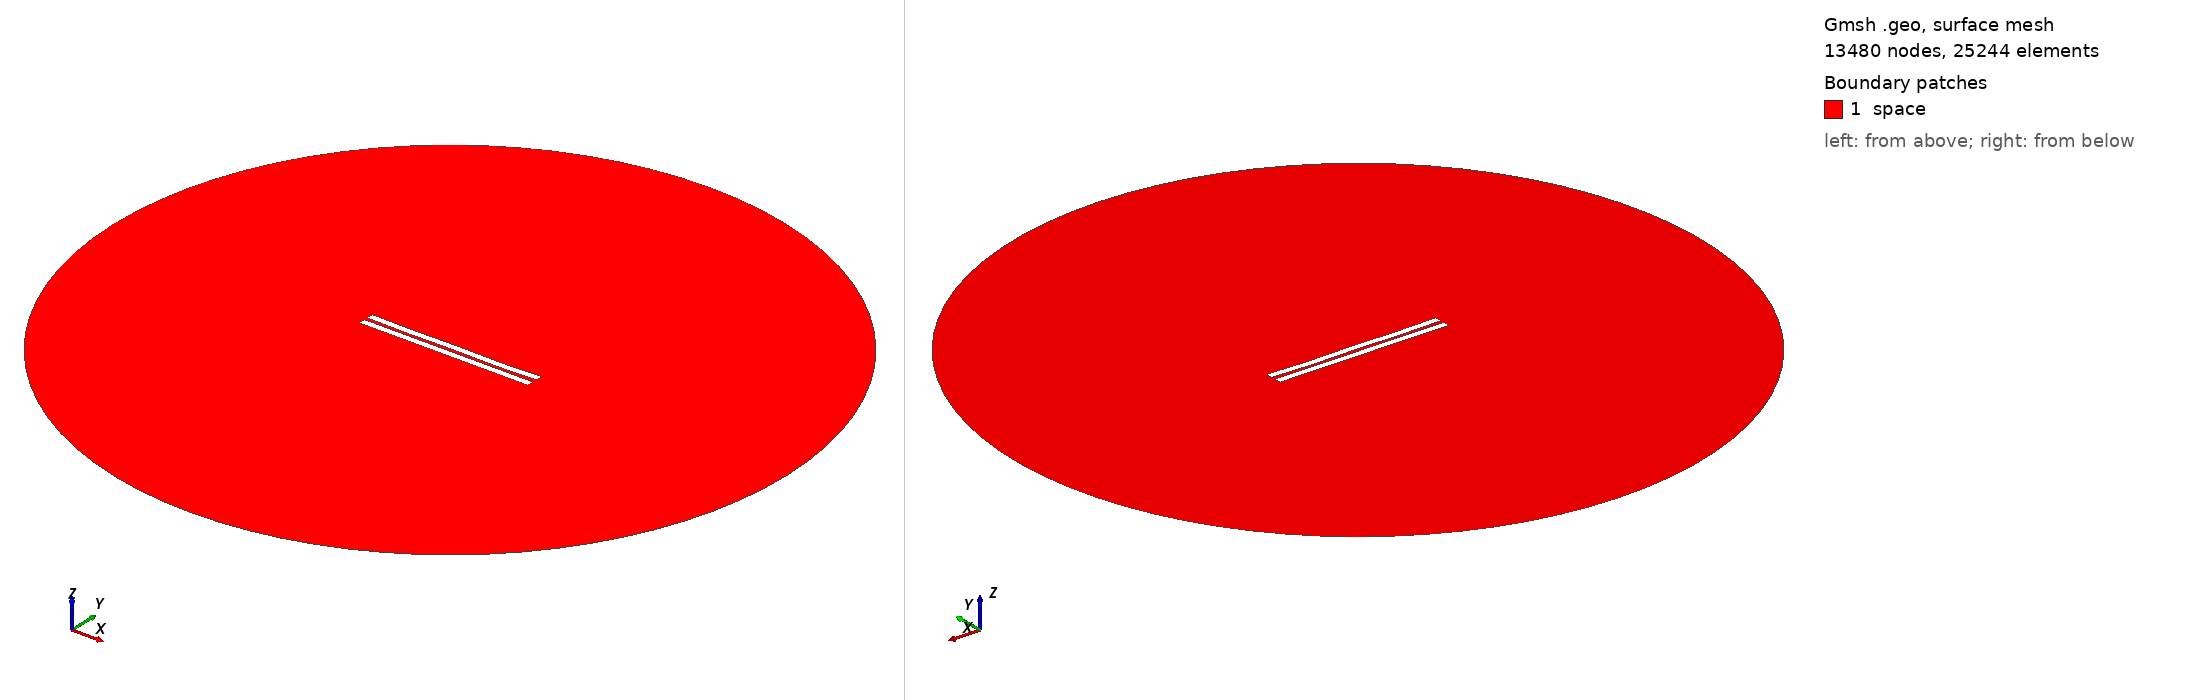

Gmsh geometry script, surface-meshed: 13480 nodes, 25244 surface elements. Boundary patches (legend numbers): 1 space. Left view from above one corner, right view from below the opposite corner. Legend entries are the model's physical surfaces. The drawing asked Gmsh for element sizes between 1% and 20% of the model's largest extent; the script's own settings can give other sizes.

=== 2011.geo (drawn) ===
//---------------------------------------
// Geometry kernel
//---------------------------------------

SetFactory("OpenCASCADE");



//---------------------------------------
// Parameters of the geometry
//---------------------------------------

// Overetch of the upper plate
overetch = 0.0;

// Distance between the plates
distance = 2.25;

// Discretization over the x axis (for the deformation)
nx = 50; 

// Length of the plate
L = 100 - overetch; 

// Number of modes
n = 4; 

// 1st mode coefficient
coeff(1) = -0.075;
beta(1) = 0.596864 * 3.1415926535 / L;

// 2nd mode coefficient
coeff(2) = -0.15;
beta(2) = 1.49418 * 3.1415926535 / L;

// 3rd mode coefficient
coeff(3) = 0.0;
beta(3) = 2.50025 * 3.1415926535 / L;

// 4th mode coefficient
coeff(4) = -0.15;
beta(4) = 3.49999 * 3.1415926535 / L;



//---------------------------------------
// Upper plate (deformed rectangle)
//---------------------------------------

// Coordiantes of the upper plate
xmin = -50;
xmax = 50 - overetch;

// Height of the upper plate
yheight = 4 - 2 * overetch;

// Indexes of the points
UpperID[] = {};
LowerID[] = {};
LeftID[] = {};
RightID[] = {};

// Point index
p = 1;

// Horizontal edges
For i In {1:nx}
    x = xmin + (i-1)*(xmax - xmin)/(nx-1);

    y_bottom = distance / 2 + overetch;
    For j In {1:n}
        C = (Cosh(beta(j)*L) + Cos(beta(j)*L)) / (Sinh(beta(j)*L) + Sin(beta(j)*L));
        y_bottom  = y_bottom + coeff(j) * (Cosh(beta(j)*(x+50)) - Cos(beta(j)*(x+50)) - C * (Sinh(beta(j)*(x+50)) - Sin(beta(j)*(x+50))));
    EndFor

    y_top = y_bottom + yheight;

    Point(p) = {x, y_top, 0, 1.0};
    UpperID[i] = p;
    p = p + 1;

    Point(p) = {x, y_bottom, 0, 1.0};
    LowerID[i] = p;
    p = p + 1;
EndFor

// Create point lists
UpperPts[] = {}; LowerPts[] = {};
For i In {1:nx}
  UpperPts[] += {UpperID[i]};
  LowerPts[] += {LowerID[i]};
EndFor

// Build splines
Spline(1) = {UpperPts[]};
Spline(2) = {LowerPts[]};
Line(3) = {LowerPts[nx-1], UpperPts[nx-1]};
Line(4) = {LowerPts[0], UpperPts[0]};

// Build the plane surface
Curve Loop(1) = {2, 3, -1, -4};
Plane Surface(1) = {1};



//---------------------------------------
// Lower plate (rectangle)
//---------------------------------------

// Vertices
Point(1001) = {-50, -1, 0, 1.0};
Point(1002) = { 50, -1, 0, 1.0};
Point(1003) = { 50,  -5, 0, 1.0};
Point(1004) = {-50,  -5, 0, 1.0};

// Edges
Line(5) = {1001, 1002};
Line(6) = {1002, 1003};
Line(7) = {1003, 1004};
Line(8) = {1004, 1001};

// Plane surface
Line Loop(2) = {5, 6, 7, 8};
Plane Surface(2) = {2}; 



//---------------------------------------
// Outer (fictious) boundary
//---------------------------------------

// Points
Point(1005) = {0, 0, 0};       // Center
Point(1006) = {200, 0, 0};     // Start point
Point(1007) = {0, 200, 0};     // 90 degrees
Point(1008) = {-200, 0, 0};    // 180 degrees
Point(1009) = {0, -200, 0};    // 270 degrees

// Circle arcs (each needs start, center, end)
Circle(9) = {1006, 1005, 1007};
Circle(10) = {1007, 1005, 1008};
Circle(11) = {1008, 1005, 1009};
Circle(12) = {1009, 1005, 1006};

// Plane surface for the entire domain
Curve Loop(3) = {9, 10, 11, 12};
Surface(3) = {3};

// Subtract the plates from the whole domain to obtain the actual domain where we want to solve the equations
BooleanDifference{ Surface{3}; Delete; }{ Surface{1}; Surface{2}; Delete; }




//---------------------------------------
// Transfinite Lines/Curves
//---------------------------------------

// Set the number of points on the boundaries
r = 7;

// Plates
Transfinite Curve {1, 2} = 50*r Using Progression 1;
Transfinite Curve {3, 4} = 2*r Using Progression 1;
Transfinite Line {5, 7} = 50*r Using Progression 1;
Transfinite Line {6, 8} = 2*r Using Progression 1;

// Outer boundary
Transfinite Line {9, 10, 11, 12} = 20 Using Progression 1;



//---------------------------------------
// Physical groups
//---------------------------------------                

// Physical curves (boundaries)
Physical Line("force_segment", 10) = {2};
Physical Line("upper_plate", 11) = {1, 3, 4};
Physical Line("lower_plate", 12) = {5, 6, 7, 8};
Physical Line("boundary", 20) = {9, 10, 11, 12};

// Physical Surfaces
Physical Surface("space", 30) = {3};



//---------------------------------------
// 6. Generate the Mesh
//---------------------------------------

// 2D mesh generation
Mesh 2;
